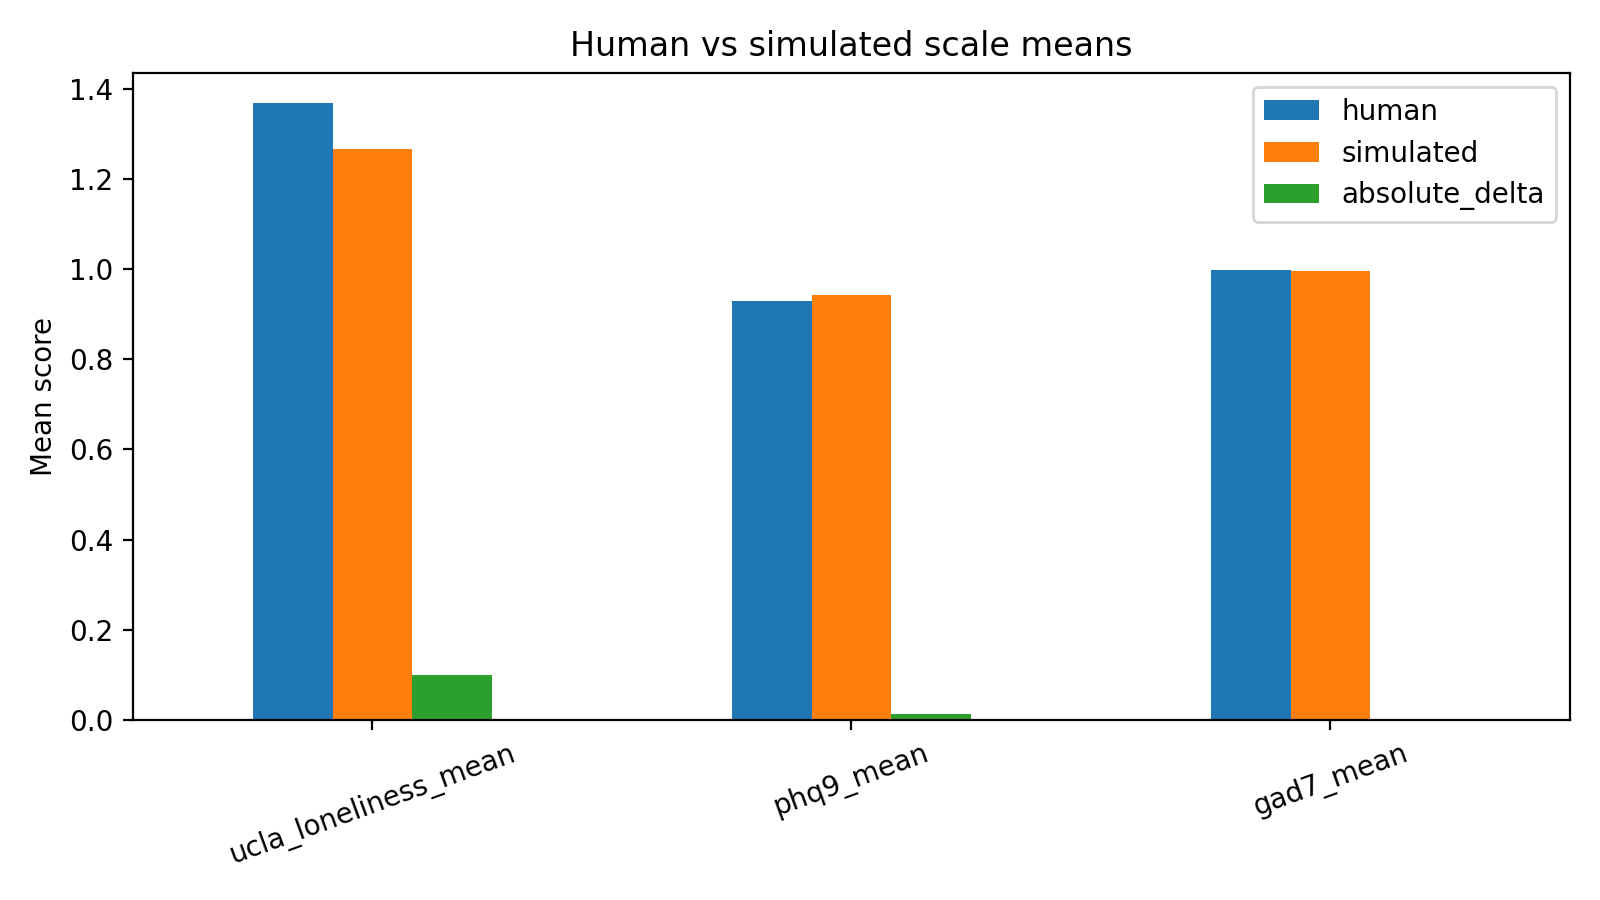

Source data for this figure (header and first rows):
scale, human, simulated, absolute_delta
ucla_loneliness_mean, 1.367, 1.267, 0.1
phq9_mean, 0.9292, 0.9417, 0.0125
gad7_mean, 0.9982, 0.9964, 0.001786
